Dataset: datera-v2 (GitHub, AffrizaWildanFauzan/datera-v2). Classes: Albizia saponaria, Dendrobium leonis, Dracaena trifasciata, Echinodorus radican, Gymnocalycium, Hopea bilitonensis, Impatiens walleriana, Lagerstroemia speciosa, Ixora acuminata, Monstera adansonii, Nepenthes sumatrana, Alocasia Black Velvet, Nepenthes reinwardtiana, Ochna kirkii, Philodendron Lemon, Portulaca sp, Quassia amara, Reutealis trisperma, Rosa sp, Russelia equisetiformis, Syzygium myrtifolium, Tabernaemontana corymbosa, Anacampseros rufescens Sunrise, 3 apocynacaea, Areca catechu, Catharanthus roseus, Ceiba pentandra, Cuphea hyssopifolia, Cymbidium bicolor, Dendrobium Uthai White.

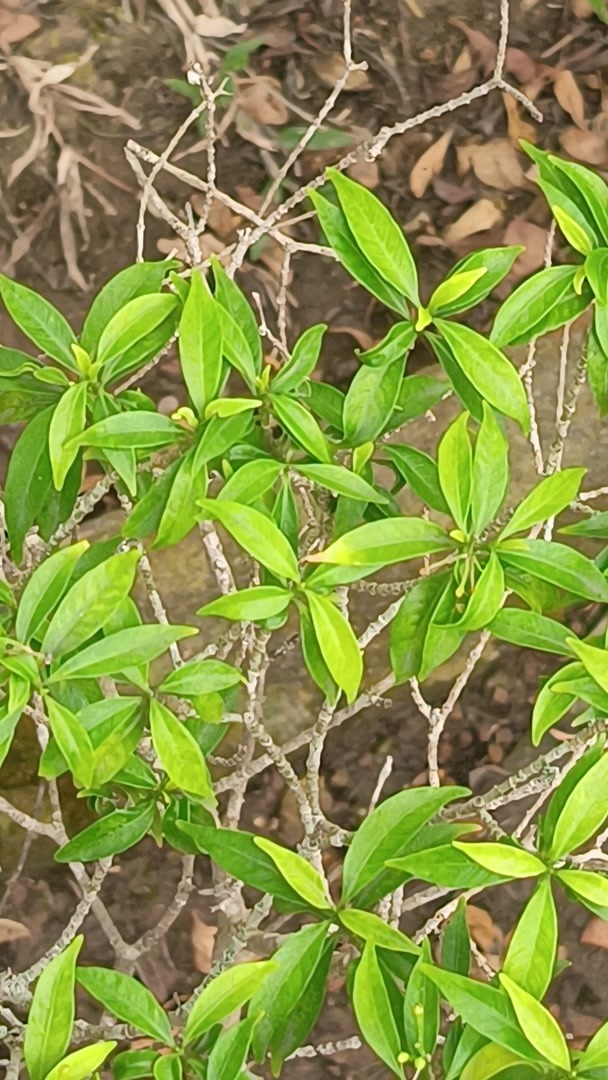
Label: Tabernaemontana corymbosa

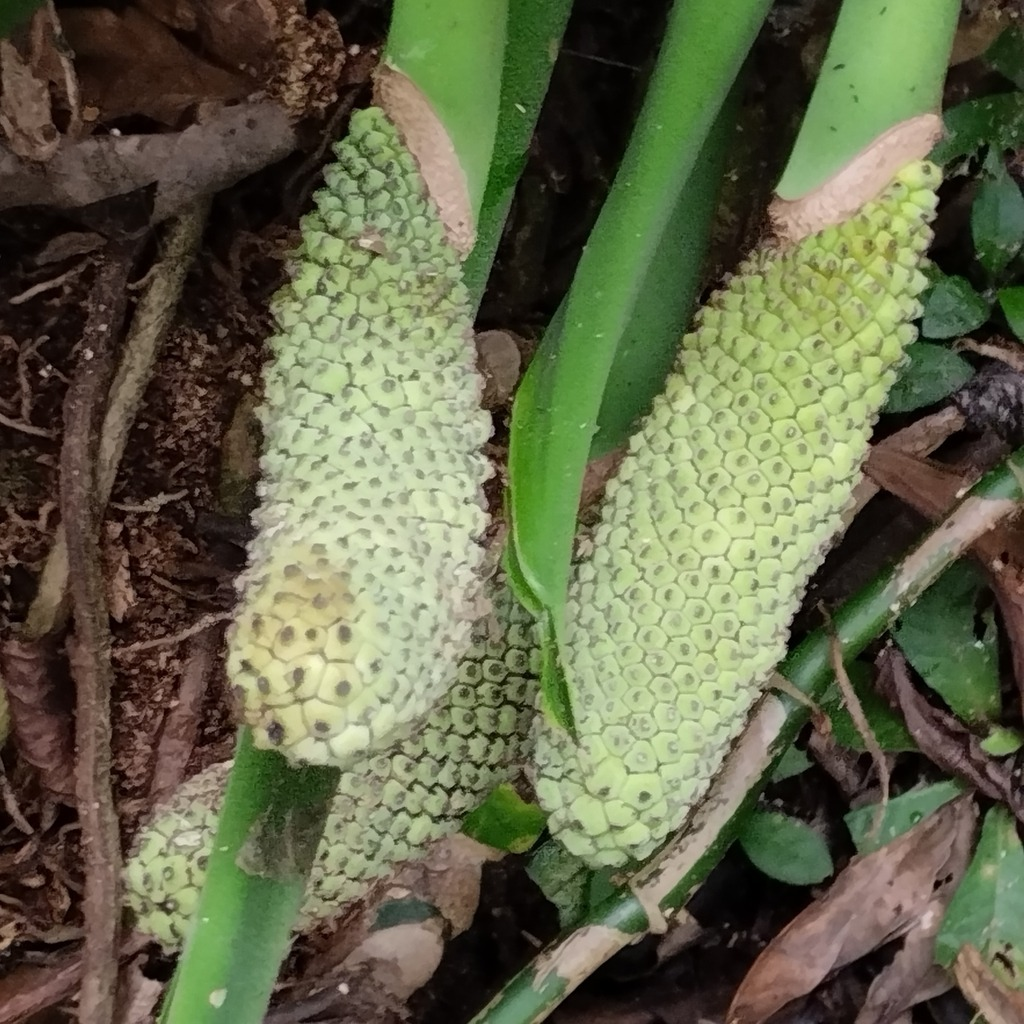
Label: Monstera adansonii

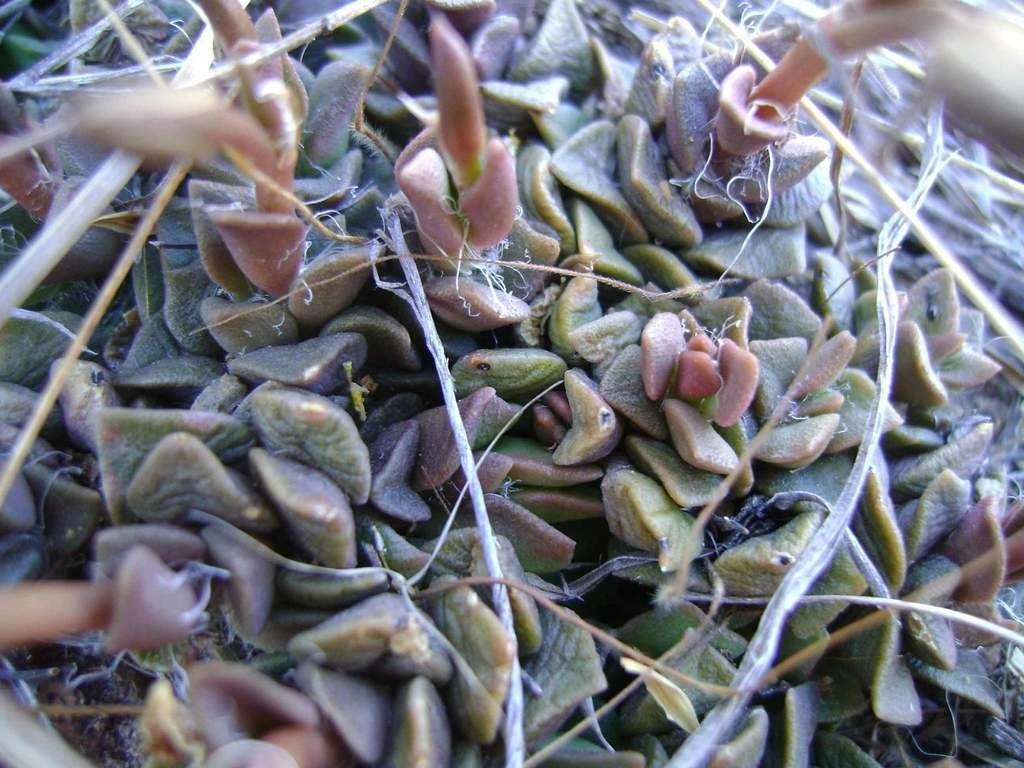
Label: Anacampseros rufescens Sunrise

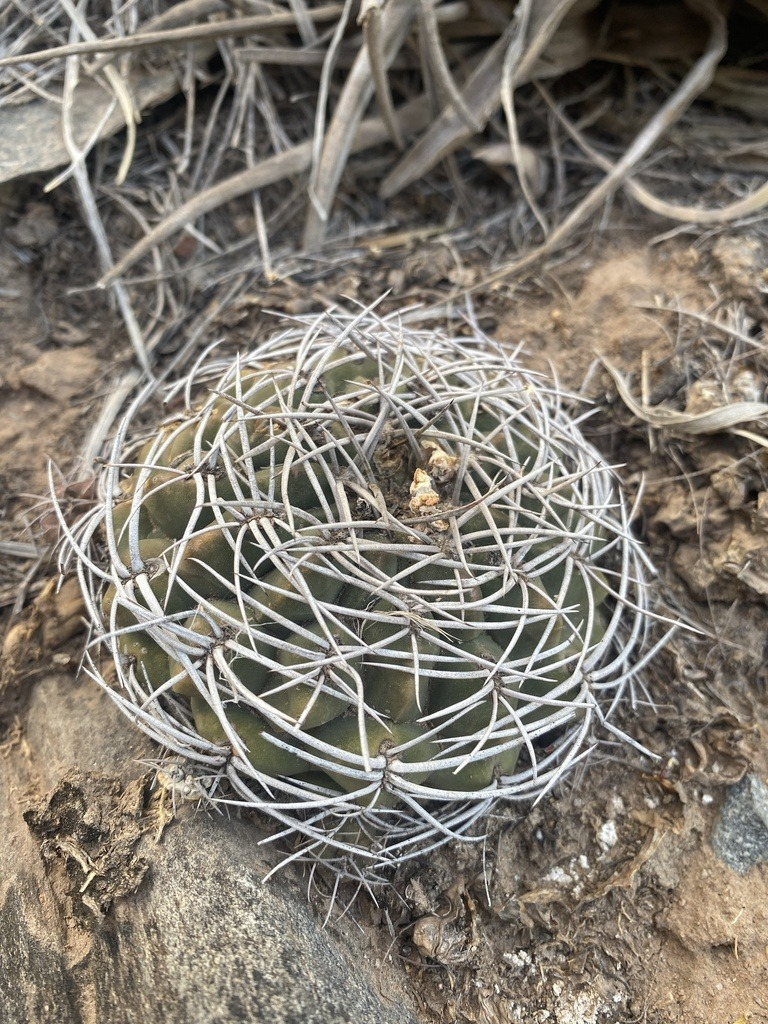
Label: Gymnocalycium

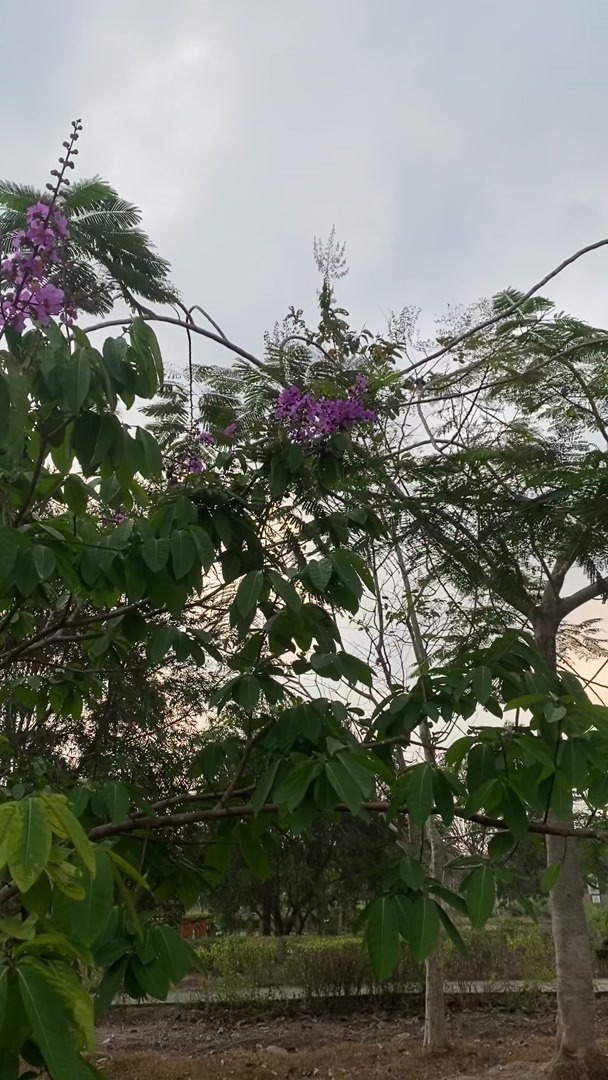
Label: Lagerstroemia speciosa

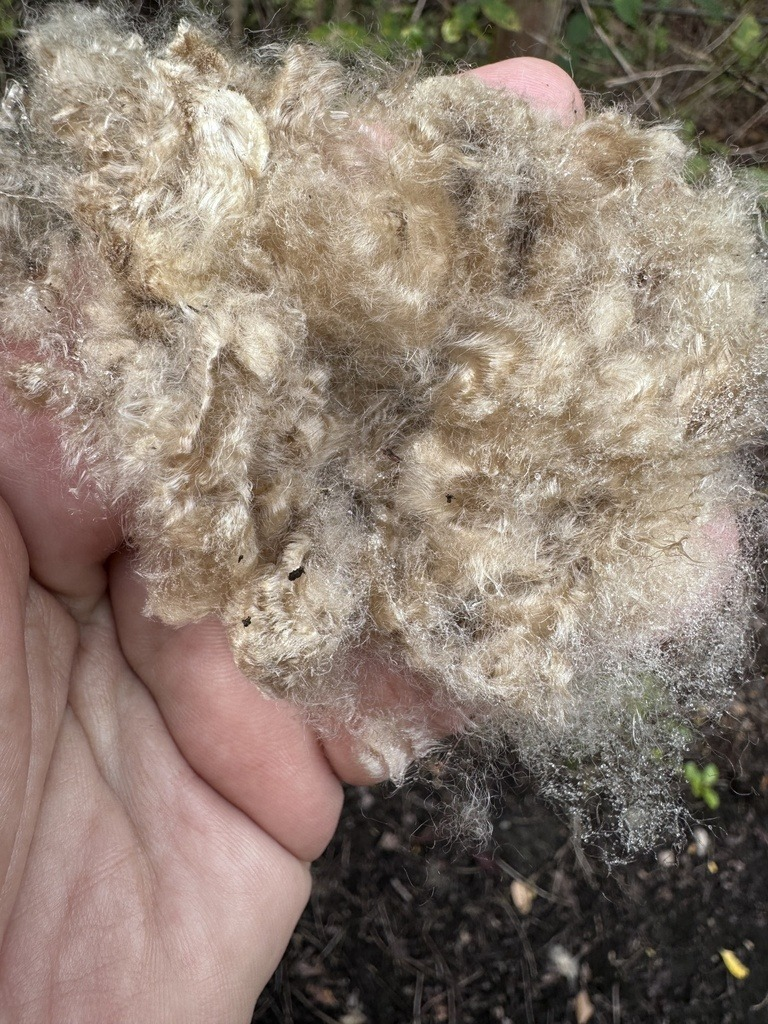
Label: Ceiba pentandra
